Labelled photos from "processed", an image-classification folder in Tensai-Kartik/PlantCare. The possible labels are: apple black rot, apple cedar apple rust, apple healthy, apple scab, corn common rust, corn healthy, corn northern leaf blight, grape black rot, grape esca black measles, grape healthy, pepper bell bacterial spot, pepper bell healthy, potato early blight, potato healthy, potato late blight, tomato bacterial spot, tomato early blight, tomato healthy, tomato late blight, tomato septoria leaf spot, tomato yellow leaf curl virus.

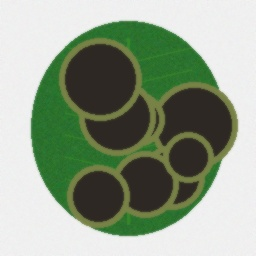
Label: potato late blight

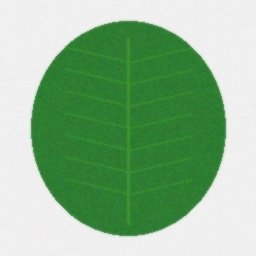
Label: apple healthy

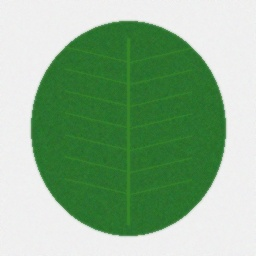
Label: potato healthy

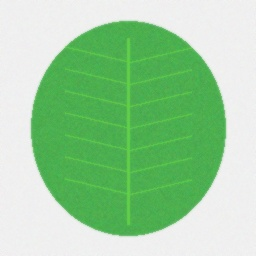
Label: pepper bell healthy

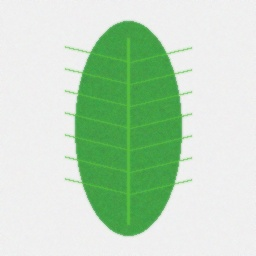
Label: corn healthy

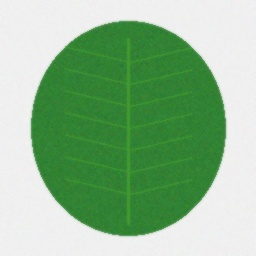
Label: tomato healthy
